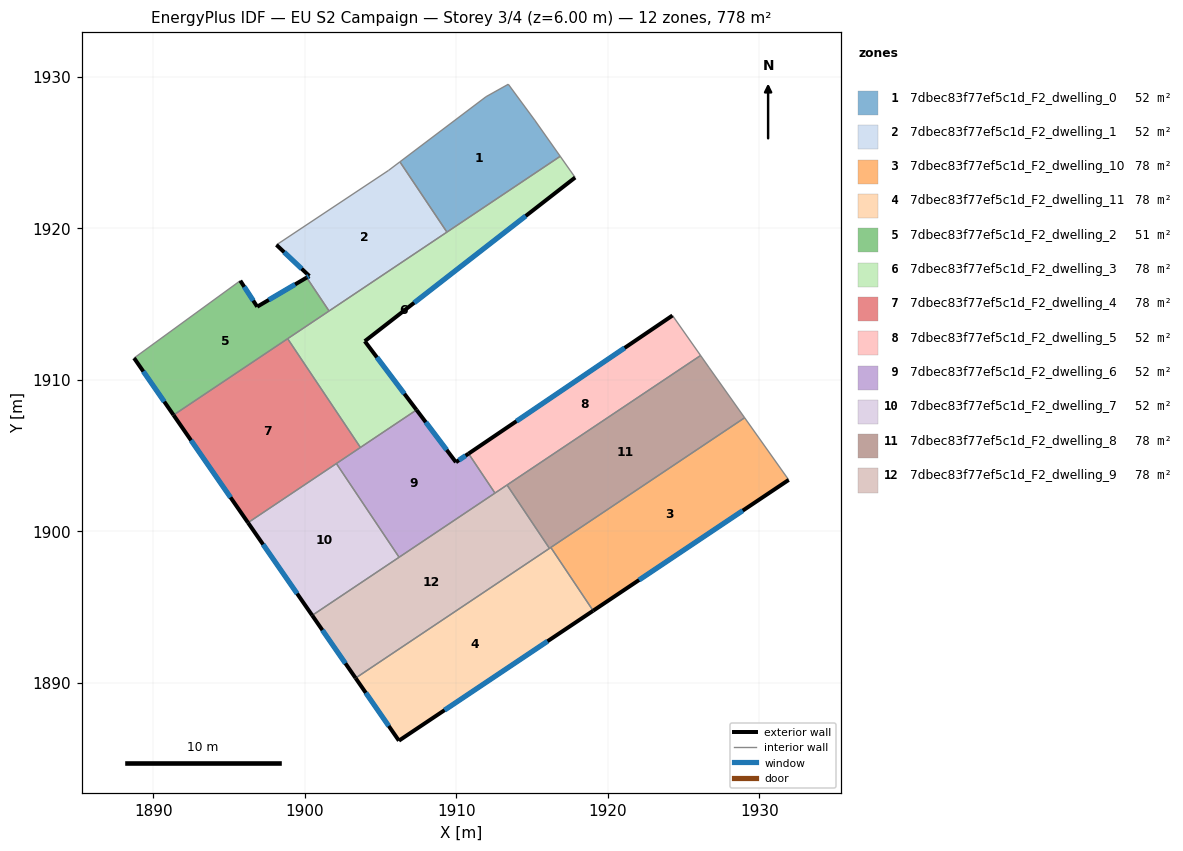
=== STOREY PLAN SPEC (per zone: floor XY polygon, exterior-wall plan segments, windows/doors) ===
zone 1: 7dbec83f77ef5c1d_F2_dwelling_0  (51.8 m²)
  floor: (1915.18, 1927.14) (1916.86, 1924.76) (1909.38, 1919.76) (1906.27, 1924.40) (1911.96, 1928.70) (1913.43, 1929.52)
  interior walls: 6
zone 2: 7dbec83f77ef5c1d_F2_dwelling_1  (52.3 m²)
  floor: (1906.27, 1924.40) (1909.38, 1919.76) (1901.59, 1914.55) (1900.12, 1916.75) (1900.29, 1916.86) (1898.12, 1918.91) (1905.53, 1923.83)
  exterior wall: (1900.29, 1916.86) – (1900.12, 1916.75)  [0.2 m]
    window: (1900.25, 1916.83) – (1900.16, 1916.78)  [0.2 m²]
  exterior wall: (1898.12, 1918.91) – (1900.29, 1916.86)  [3.0 m]
    window: (1898.63, 1918.43) – (1899.78, 1917.34)  [2.5 m²]
  interior walls: 5
zone 3: 7dbec83f77ef5c1d_F2_dwelling_10  (77.8 m²)
  floor: (1929.03, 1907.50) (1931.94, 1903.39) (1919.03, 1894.76) (1916.24, 1898.93)
  exterior wall: (1919.03, 1894.76) – (1931.94, 1903.39)  [15.5 m]
    window: (1922.06, 1896.78) – (1928.91, 1901.37)  [13.1 m²]
  interior walls: 3
zone 4: 7dbec83f77ef5c1d_F2_dwelling_11  (77.8 m²)
  floor: (1916.24, 1898.93) (1919.03, 1894.76) (1906.21, 1886.17) (1903.35, 1890.31)
  exterior wall: (1903.35, 1890.31) – (1906.21, 1886.17)  [5.0 m]
    window: (1904.02, 1889.34) – (1905.54, 1887.15)  [4.2 m²]
  exterior wall: (1906.21, 1886.17) – (1919.03, 1894.76)  [15.4 m]
    window: (1909.22, 1888.19) – (1916.02, 1892.74)  [13.0 m²]
  interior walls: 3
zone 5: 7dbec83f77ef5c1d_F2_dwelling_2  (51.4 m²)
  floor: (1900.12, 1916.75) (1901.59, 1914.55) (1891.33, 1907.68) (1888.72, 1911.44) (1895.73, 1916.55) (1896.85, 1914.83)
  exterior wall: (1888.72, 1911.44) – (1891.33, 1907.68)  [4.6 m]
    window: (1889.33, 1910.56) – (1890.71, 1908.56)  [3.9 m²]
  exterior wall: (1896.85, 1914.83) – (1895.73, 1916.55)  [2.0 m]
    window: (1896.59, 1915.23) – (1896.00, 1916.14)  [1.7 m²]
  exterior wall: (1900.12, 1916.75) – (1896.85, 1914.83)  [3.8 m]
    window: (1899.35, 1916.30) – (1897.62, 1915.28)  [3.2 m²]
  interior walls: 4
zone 6: 7dbec83f77ef5c1d_F2_dwelling_3  (77.7 m²)
  floor: (1916.86, 1924.76) (1917.84, 1923.36) (1903.95, 1912.55) (1907.37, 1908.02) (1903.66, 1905.54) (1898.86, 1912.72)
  exterior wall: (1907.37, 1908.02) – (1903.95, 1912.55)  [5.7 m]
    window: (1906.57, 1909.08) – (1904.75, 1911.49)  [4.8 m²]
  exterior wall: (1903.95, 1912.55) – (1917.84, 1923.36)  [17.6 m]
    window: (1907.21, 1915.09) – (1914.58, 1920.82)  [14.9 m²]
  interior walls: 6
zone 7: 7dbec83f77ef5c1d_F2_dwelling_4  (77.8 m²)
  floor: (1898.86, 1912.72) (1903.66, 1905.54) (1896.24, 1900.57) (1891.33, 1907.68)
  exterior wall: (1891.33, 1907.68) – (1896.24, 1900.57)  [8.6 m]
    window: (1892.48, 1906.01) – (1895.09, 1902.24)  [7.3 m²]
  interior walls: 4
zone 8: 7dbec83f77ef5c1d_F2_dwelling_5  (51.8 m²)
  floor: (1924.27, 1914.25) (1926.13, 1911.61) (1912.55, 1902.52) (1910.81, 1905.13)
  exterior wall: (1924.27, 1914.25) – (1910.81, 1905.13)  [16.3 m]
    window: (1921.11, 1912.11) – (1913.97, 1907.27)  [13.7 m²]
  interior walls: 4
zone 9: 7dbec83f77ef5c1d_F2_dwelling_6  (51.8 m²)
  floor: (1910.81, 1905.13) (1912.55, 1902.52) (1906.22, 1898.29) (1902.08, 1904.47) (1907.37, 1908.02) (1909.97, 1904.56)
  exterior wall: (1909.97, 1904.56) – (1907.37, 1908.02)  [4.3 m]
    window: (1909.36, 1905.37) – (1907.98, 1907.21)  [3.6 m²]
  exterior wall: (1910.81, 1905.13) – (1909.97, 1904.56)  [1.0 m]
    window: (1910.61, 1905.00) – (1910.17, 1904.70)  [0.9 m²]
  interior walls: 5
zone 10: 7dbec83f77ef5c1d_F2_dwelling_7  (51.8 m²)
  floor: (1902.08, 1904.47) (1906.22, 1898.29) (1900.48, 1894.45) (1896.24, 1900.57)
  exterior wall: (1896.24, 1900.57) – (1900.48, 1894.45)  [7.4 m]
    window: (1897.24, 1899.13) – (1899.49, 1895.89)  [6.3 m²]
  interior walls: 3
zone 11: 7dbec83f77ef5c1d_F2_dwelling_8  (77.7 m²)
  floor: (1926.68, 1910.82) (1929.03, 1907.50) (1916.15, 1898.87) (1913.35, 1903.06) (1926.13, 1911.61)
  interior walls: 6
zone 12: 7dbec83f77ef5c1d_F2_dwelling_9  (77.8 m²)
  floor: (1913.35, 1903.06) (1916.15, 1898.87) (1903.35, 1890.31) (1900.48, 1894.45)
  exterior wall: (1900.48, 1894.45) – (1903.35, 1890.31)  [5.0 m]
    window: (1901.15, 1893.48) – (1902.67, 1891.28)  [4.2 m²]
  interior walls: 5

=== DERIVED (storey summary) ===
Building: EU S2 Campaign
Storey: 3 of 4  (floor level z = 6.00 m)
Storey gross floor area: 777.5 m²
Zones on this storey: 12
  - 7dbec83f77ef5c1d_F2_dwelling_0: floor 51.8 m²
  - 7dbec83f77ef5c1d_F2_dwelling_1: floor 52.3 m²; exterior wall 3.2 m (9.6 m²); 2 window(s) 2.7 m²; WWR 28.1%
  - 7dbec83f77ef5c1d_F2_dwelling_10: floor 77.8 m²; exterior wall 15.5 m (46.6 m²); 1 window(s) 13.1 m²; WWR 28.1%
  - 7dbec83f77ef5c1d_F2_dwelling_11: floor 77.8 m²; exterior wall 20.5 m (61.4 m²); 2 window(s) 17.3 m²; WWR 28.1%
  - 7dbec83f77ef5c1d_F2_dwelling_2: floor 51.4 m²; exterior wall 10.4 m (31.3 m²); 3 window(s) 8.8 m²; WWR 28.1%
  - 7dbec83f77ef5c1d_F2_dwelling_3: floor 77.7 m²; exterior wall 23.3 m (69.8 m²); 2 window(s) 19.6 m²; WWR 28.1%
  - 7dbec83f77ef5c1d_F2_dwelling_4: floor 77.8 m²; exterior wall 8.6 m (25.9 m²); 1 window(s) 7.3 m²; WWR 28.1%
  - 7dbec83f77ef5c1d_F2_dwelling_5: floor 51.8 m²; exterior wall 16.3 m (48.8 m²); 1 window(s) 13.7 m²; WWR 28.1%
  - 7dbec83f77ef5c1d_F2_dwelling_6: floor 51.8 m²; exterior wall 5.3 m (16.0 m²); 2 window(s) 4.5 m²; WWR 28.1%
  - 7dbec83f77ef5c1d_F2_dwelling_7: floor 51.8 m²; exterior wall 7.4 m (22.3 m²); 1 window(s) 6.3 m²; WWR 28.1%
  - 7dbec83f77ef5c1d_F2_dwelling_8: floor 77.7 m²
  - 7dbec83f77ef5c1d_F2_dwelling_9: floor 77.8 m²; exterior wall 5.0 m (15.1 m²); 1 window(s) 4.2 m²; WWR 28.1%
Zone adjacency (shared interzone walls):
  - 7dbec83f77ef5c1d_F2_dwelling_0 ↔ 7dbec83f77ef5c1d_F2_dwelling_1
  - 7dbec83f77ef5c1d_F2_dwelling_0 ↔ 7dbec83f77ef5c1d_F2_dwelling_3
  - 7dbec83f77ef5c1d_F2_dwelling_1 ↔ 7dbec83f77ef5c1d_F2_dwelling_2
  - 7dbec83f77ef5c1d_F2_dwelling_1 ↔ 7dbec83f77ef5c1d_F2_dwelling_3
  - 7dbec83f77ef5c1d_F2_dwelling_10 ↔ 7dbec83f77ef5c1d_F2_dwelling_11
  - 7dbec83f77ef5c1d_F2_dwelling_10 ↔ 7dbec83f77ef5c1d_F2_dwelling_8
  - 7dbec83f77ef5c1d_F2_dwelling_11 ↔ 7dbec83f77ef5c1d_F2_dwelling_8
  - 7dbec83f77ef5c1d_F2_dwelling_11 ↔ 7dbec83f77ef5c1d_F2_dwelling_9
  - 7dbec83f77ef5c1d_F2_dwelling_2 ↔ 7dbec83f77ef5c1d_F2_dwelling_3
  - 7dbec83f77ef5c1d_F2_dwelling_2 ↔ 7dbec83f77ef5c1d_F2_dwelling_4
  - 7dbec83f77ef5c1d_F2_dwelling_3 ↔ 7dbec83f77ef5c1d_F2_dwelling_4
  - 7dbec83f77ef5c1d_F2_dwelling_3 ↔ 7dbec83f77ef5c1d_F2_dwelling_6
  - 7dbec83f77ef5c1d_F2_dwelling_4 ↔ 7dbec83f77ef5c1d_F2_dwelling_6
  - 7dbec83f77ef5c1d_F2_dwelling_4 ↔ 7dbec83f77ef5c1d_F2_dwelling_7
  - 7dbec83f77ef5c1d_F2_dwelling_5 ↔ 7dbec83f77ef5c1d_F2_dwelling_6
  - 7dbec83f77ef5c1d_F2_dwelling_5 ↔ 7dbec83f77ef5c1d_F2_dwelling_8
  - 7dbec83f77ef5c1d_F2_dwelling_5 ↔ 7dbec83f77ef5c1d_F2_dwelling_9
  - 7dbec83f77ef5c1d_F2_dwelling_6 ↔ 7dbec83f77ef5c1d_F2_dwelling_7
  - 7dbec83f77ef5c1d_F2_dwelling_6 ↔ 7dbec83f77ef5c1d_F2_dwelling_9
  - 7dbec83f77ef5c1d_F2_dwelling_7 ↔ 7dbec83f77ef5c1d_F2_dwelling_9
  - 7dbec83f77ef5c1d_F2_dwelling_8 ↔ 7dbec83f77ef5c1d_F2_dwelling_9